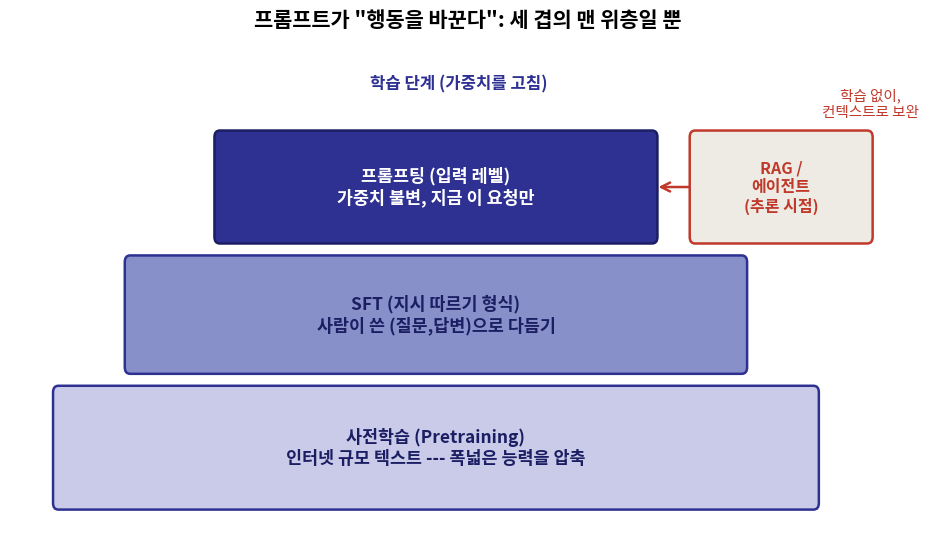

Reproduce this figure in Python. (Note: this script raises an exception after producing the figure.)
import matplotlib
matplotlib.use("Agg")
import matplotlib.pyplot as plt
from matplotlib import font_manager as fm
from matplotlib.patches import FancyBboxPatch, FancyArrowPatch, Circle

fm.fontManager.addfont('/usr/share/fonts/opentype/noto/NotoSansCJK-Regular.ttc')
plt.rcParams['font.family'] = 'Noto Sans CJK JP'
plt.rcParams['axes.unicode_minus'] = False

KSA_BLUE = "#2E3192"
KSA_TAN = "#D6CBB1"
RED = "#C0392B"
GRAY = "#8a8a8a"
LIGHT = "#EDEBE3"

OUT = "/tmp/claude-1002/-home-smhan/029e91ef-1260-463c-974d-c55f55e786a0/scratchpad/decks/ml1-week17/slides/kor/ml1/week17/figs"


def rbox(ax, x, y, w, h, text, fc, ec, tc="black", fs=13, bold=True, lw=1.8):
    r = FancyBboxPatch((x, y), w, h, boxstyle="round,pad=0.02,rounding_size=0.06",
                        linewidth=lw, edgecolor=ec, facecolor=fc)
    ax.add_patch(r)
    ax.text(x + w / 2, y + h / 2, text, ha="center", va="center",
            fontsize=fs, color=tc, fontweight="bold" if bold else "normal")
    return r


def arrow(ax, xy_from, xy_to, color="black", lw=1.8, style="->"):
    a = FancyArrowPatch(xy_from, xy_to, arrowstyle=style, mutation_scale=16,
                         color=color, linewidth=lw)
    ax.add_patch(a)


# ---------------------------------------------------------------
# D6 (p31g1): three-tier pyramid -- pretrain -> SFT -> prompting, + RAG/agent branch
# ---------------------------------------------------------------
fig, ax = plt.subplots(figsize=(9.5, 5.6), dpi=200)

# pyramid layers (bottom = widest = pretraining)
layers = [
    (0.5, 0.3, 8.5, 1.1, "사전학습 (Pretraining)\n인터넷 규모 텍스트 --- 폭넓은 능력을 압축", "#c9cbe8", KSA_BLUE),
    (1.3, 1.55, 6.9, 1.05, "SFT (지시 따르기 형식)\n사람이 쓴 (질문,답변)으로 다듬기", "#8890c9", KSA_BLUE),
    (2.3, 2.75, 4.9, 1.0, "프롬프팅 (입력 레벨)\n가중치 불변, 지금 이 요청만", KSA_BLUE, "#1b1e63"),
]
for (x, y, w, h, text, fc, ec) in layers:
    tc = "white" if fc == KSA_BLUE else "#1b1e63"
    rbox(ax, x, y, w, h, text, fc, ec, tc=tc, fs=12.5)

ax.text(5, 4.15, "학습 단계 (가중치를 고침)", fontsize=12, color=KSA_BLUE, fontweight="bold", ha="center")

# side branch: RAG / agent, inference time
rbox(ax, 7.6, 2.75, 2.0, 1.0, "RAG /\n에이전트\n(추론 시점)", LIGHT, RED, tc=RED, fs=11.5)
arrow(ax, (7.6, 3.25), (7.2, 3.25), color=RED)
ax.text(9.6, 3.9, "학습 없이,\n컨텍스트로 보완", fontsize=10.5, color=RED, ha="center")

ax.annotate("", xy=(9.6, 3.6), xytext=(9.6, 4.25),
            arrowprops=dict(arrowstyle="-", color=RED, lw=0))

ax.set_xlim(0, 10.2)
ax.set_ylim(0, 4.6)
ax.axis("off")
ax.set_title("프롬프트가 \"행동을 바꾼다\": 세 겹의 맨 위층일 뿐", fontsize=15, fontweight="bold", pad=10)
fig.tight_layout()
fig.savefig(f"{OUT}/pretrain_sft_prompt_layers.png", facecolor="white")
plt.close(fig)

# ---------------------------------------------------------------
# D7 (p32g1): prompt structure diagram -- system / few-shot / user -> LLM -> output
# ---------------------------------------------------------------
fig, ax = plt.subplots(figsize=(8.8, 5.6), dpi=200)

blocks = [
    (1.0, 5.6, 6.0, 0.9, "System message\n\"너는 ... 전문가다. 항상 JSON으로 답한다.\"", KSA_BLUE, "white"),
    (1.0, 4.5, 6.0, 0.9, "Few-shot 예시 (선택)\n입력 $\\to$ 출력 쌍 1$\\sim$4개", "#8890c9", "white"),
    (1.0, 3.4, 6.0, 0.9, "User message\n이번 질문/요청 자체", KSA_TAN, "#1b1e63"),
]
for (x, y, w, h, text, fc, tc) in blocks:
    rbox(ax, x, y, w, h, text, fc, "#1b1e63", tc=tc, fs=12)

# bracket down to single sequence
ax.annotate("", xy=(4.0, 2.65), xytext=(4.0, 3.4),
            arrowprops=dict(arrowstyle="->", color="black", lw=2))
ax.text(4.35, 3.0, "모두 하나의\n토큰 시퀀스로 이어짐", fontsize=10.5, ha="left", va="center")

rbox(ax, 1.6, 1.6, 4.8, 1.0, "LLM\n다음 토큰 예측 (조건부 확률)", "#EDEBE3", RED, tc="#1b1e63", fs=12.5)
ax.annotate("", xy=(4.0, 1.6), xytext=(4.0, 2.65),
            arrowprops=dict(arrowstyle="-", color="black", lw=0))

ax.annotate("", xy=(4.0, 0.8), xytext=(4.0, 1.6),
            arrowprops=dict(arrowstyle="->", color="black", lw=2))
rbox(ax, 2.3, 0.0, 3.4, 0.75, "출력", "white", "black", tc="black", fs=12)

ax.set_xlim(0, 8.2)
ax.set_ylim(-0.2, 6.7)
ax.axis("off")
ax.set_title("프롬프트의 구조: 결국 하나의 입력 시퀀스", fontsize=15, fontweight="bold", pad=6)
fig.tight_layout()
fig.savefig(f"{OUT}/prompt_structure.png", facecolor="white")
plt.close(fig)

# ---------------------------------------------------------------
# D8 (p54g1): RAG vs Agent flow diagram
# ---------------------------------------------------------------
fig, axes = plt.subplots(2, 1, figsize=(9.5, 6.0), dpi=200)

# RAG flow
ax = axes[0]
steps = ["질문", "관련 문서\n검색", "프롬프트에\n문서 삽입", "LLM", "답변"]
n = len(steps)
xs = [0.6 + i * 1.9 for i in range(n)]
for x, s in zip(xs, steps):
    fc = KSA_BLUE if s == "LLM" else ("#EDEBE3" if s in ("질문", "답변") else KSA_TAN)
    tc = "white" if s == "LLM" else "#1b1e63"
    rbox(ax, x, 0.15, 1.5, 0.7, s, fc, "#1b1e63", tc=tc, fs=10.5)
for i in range(n - 1):
    arrow(ax, (xs[i] + 1.5, 0.5), (xs[i+1], 0.5))
ax.set_xlim(0, xs[-1] + 2.0)
ax.set_ylim(-0.1, 1.1)
ax.axis("off")
ax.set_title("RAG: 검색해서 컨텍스트에 넣기", fontsize=13.5, fontweight="bold", loc="left")

# Agent flow (loop)
ax = axes[1]
steps2 = ["질문", "LLM 판단", "도구 호출\n(검색/계산/코드)", "결과를\n컨텍스트에 추가", "LLM", "답변"]
n2 = len(steps2)
xs2 = [0.5 + i * 1.6 for i in range(n2)]
for x, s in zip(xs2, steps2):
    fc = KSA_BLUE if s in ("LLM 판단", "LLM") else ("#EDEBE3" if s in ("질문", "답변") else RED)
    tc = "white" if fc in (KSA_BLUE, RED) else "#1b1e63"
    rbox(ax, x, 0.15, 1.35, 0.75, s, fc, "#1b1e63", tc=tc, fs=9.5)
for i in range(n2 - 1):
    arrow(ax, (xs2[i] + 1.35, 0.52), (xs2[i+1], 0.52))
# loop-back arrow from "결과를 컨텍스트에 추가" back to "LLM 판단" (agent may call tool again),
# arced well above the boxes so it never crosses their text
loop_y = 1.55
ax.plot([xs2[3] + 0.67, xs2[3] + 0.67], [0.9, loop_y], color=RED, lw=1.6)
ax.plot([xs2[3] + 0.67, xs2[1] + 0.67], [loop_y, loop_y], color=RED, lw=1.6)
ax.annotate("", xy=(xs2[1] + 0.67, 0.9), xytext=(xs2[1] + 0.67, loop_y),
            arrowprops=dict(arrowstyle="->", color=RED, lw=1.6))
ax.text((xs2[1] + xs2[3]) / 2 + 0.67, loop_y + 0.18, "필요하면 도구를 다시 호출 (반복)",
        fontsize=10, color=RED, ha="center")

ax.set_xlim(0, xs2[-1] + 1.8)
ax.set_ylim(-0.1, 2.1)
ax.axis("off")
ax.set_title("에이전트: 스스로 도구를 호출하고 반복", fontsize=13.5, fontweight="bold", loc="left")

fig.suptitle("에이전트와 RAG: \"모델이 필요할 때 바깥에 접근\"", fontsize=15.5, fontweight="bold", y=1.0)
fig.tight_layout()
fig.savefig(f"{OUT}/rag_agent_flow.png", facecolor="white", bbox_inches="tight")
plt.close(fig)

print("done: pretrain_sft_prompt_layers.png, prompt_structure.png, rag_agent_flow.png")
